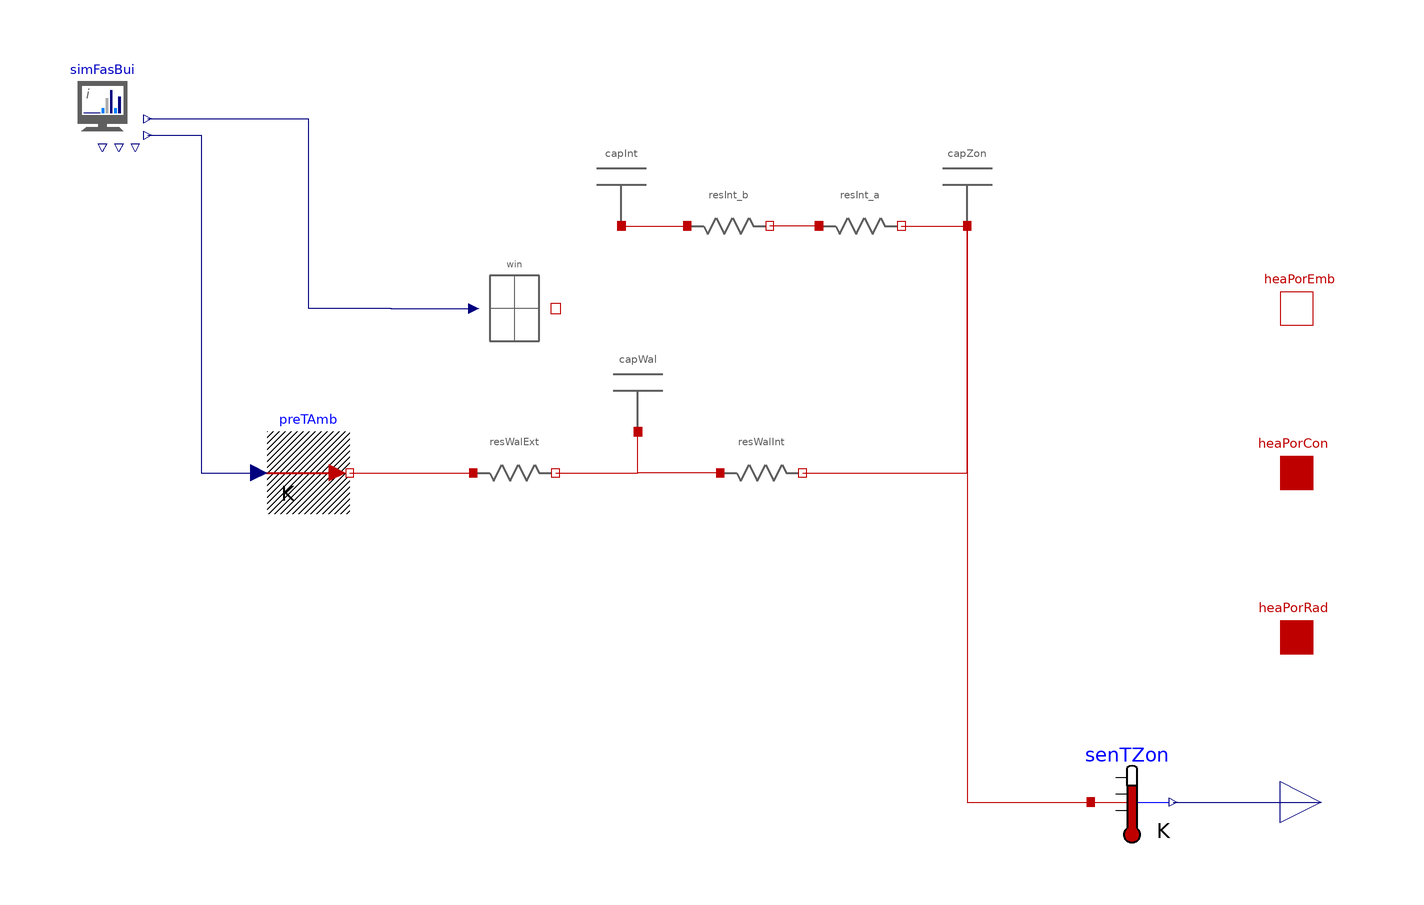

The Modelica model whose source follows is shown above as a component diagram (icons at their Placement, wires along their Line points).

partial model Partial_SZ_ZonWalInt_fraResInt "States for zone, wall and internal mass, splitted resInt"
  extends Partial_SZ_ZonWal;
  parameter SI.HeatCapacity cInt = 1 "Thermal capacity of the zone";
  parameter SI.ThermalResistance rInt = 1 "Total thermal resistance of the walls, in K/W";
  parameter Real fraResInt = 0.5 "Fraction of resInt that is attributed to resInt1";
  Capacitor capInt(c = cInt) "Capacity of internal mass" annotation(Placement(transformation(extent = {{-74, 60}, {-54, 80}})));
  Resistance resInt_b(r = (1 - fraResInt) * rInt) "Inside resistance from zone to internal mass" annotation(Placement(transformation(extent = {{-48, 50}, {-28, 70}})));
  Resistance resInt_a(r = fraResInt * rInt) "Outside resistance from zone to internal mass" annotation(Placement(transformation(extent = {{-16, 50}, {4, 70}})));
equation
  connect(capInt.heaPor, resInt_b.heaPor_a) annotation(Line(points = {{-64, 60}, {-48, 60}}, color = {191, 0, 0}, smooth = Smooth.None));
  connect(resInt_a.heaPor_b, capZon.heaPor) annotation(Line(points = {{4, 60}, {20, 60}}, color = {191, 0, 0}, smooth = Smooth.None));
  connect(resInt_a.heaPor_a, resInt_b.heaPor_b) annotation(Line(points = {{-16, 60}, {-28, 60}}, color = {191, 0, 0}, smooth = Smooth.None));
  annotation(Diagram(coordinateSystem(preserveAspectRatio = false, extent = {{-200, -100}, {100, 100}}), graphics));
end Partial_SZ_ZonWalInt_fraResInt;